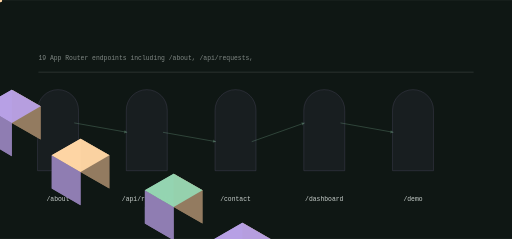
t = 0.00 s
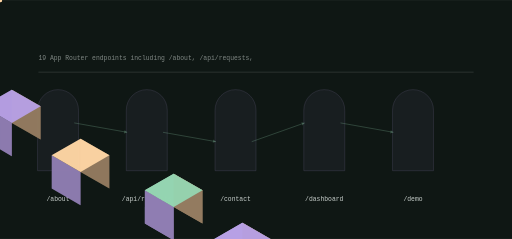
t = 0.97 s
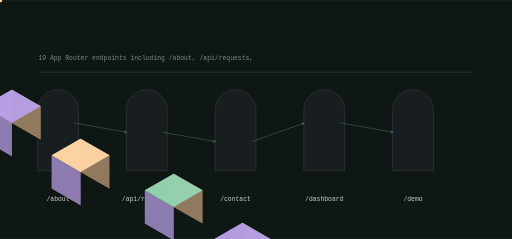
t = 2.00 s
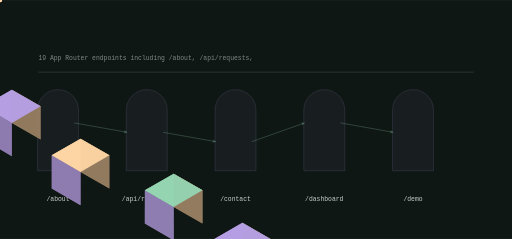
t = 3.05 s
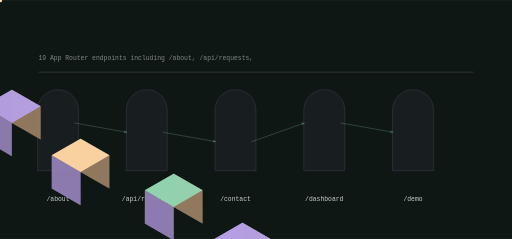
t = 4.00 s
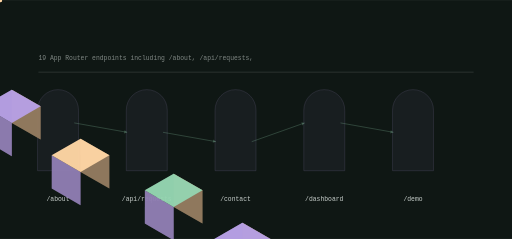
t = 4.68 s

The animated SVG that drew these frames (rendered in a browser with its animation timeline set to each time). Animation: 13 SMIL elements (animate=5,animateTransform=8); one cycle of 6.00 s, repeats indefinitely.

<svg xmlns="http://www.w3.org/2000/svg" viewBox="0 0 1200 560" width="1200" height="560" role="img" aria-label="buildloop-usa data flow">
<title>buildloop-usa data flow</title>
<rect width="1200" height="560" fill="#0f1714"/>
<defs><linearGradient id="gf" x1="0" y1="0" x2="1" y2="1"><stop offset="0%" stop-color="#95d5b2"/><stop offset="100%" stop-color="#b8a1e6"/></linearGradient></defs><path d="M88.00,400.00 L88.00,258.00 A48.00,48.00 0 0 1 184.00,258.00 L184.00,400.00 Z" fill="rgba(184,161,230,0.100)" opacity="0.55" stroke="rgba(184,161,230,0.400)" stroke-width="1.4"/><polygon points="-133.37,173.00 -65.82,212.00 -65.82,134.00 -133.37,95.00" fill="#947c60" opacity="0.95"/><polygon points="-200.92,212.00 -133.37,251.00 -133.37,173.00 -200.92,134.00" fill="#907eb3" opacity="0.95"/><polygon points="-133.37,95.00 -65.82,134.00 -133.37,173.00 -200.92,134.00" fill="#95d5b2" opacity="0.95"/><g><polygon points="-133.37,173.00 -65.82,212.00 -65.82,134.00 -133.37,95.00" fill="#947c60" opacity="0.95"/><polygon points="-200.92,212.00 -133.37,251.00 -133.37,173.00 -200.92,134.00" fill="#907eb3" opacity="0.95"/><polygon points="-133.37,95.00 -65.82,134.00 -133.37,173.00 -200.92,134.00" fill="#95d5b2" opacity="0.95"/><animate attributeName="opacity" values="0.25;1.0;0.25" dur="3.8750000000000004s" begin="0.0s" repeatCount="indefinite" /></g><text x="136" y="470" font-family="ui-monospace,Menlo,monospace" font-size="15" fill="rgba(240,248,244,0.820)" text-anchor="middle">/about</text><path d="M296.00,400.00 L296.00,258.00 A48.00,48.00 0 0 1 392.00,258.00 L392.00,400.00 Z" fill="rgba(184,161,230,0.100)" opacity="0.55" stroke="rgba(184,161,230,0.400)" stroke-width="1.4"/><polygon points="27.71,288.00 95.26,327.00 95.26,249.00 27.71,210.00" fill="#947c60" opacity="0.95"/><polygon points="-39.84,327.00 27.71,366.00 27.71,288.00 -39.84,249.00" fill="#907eb3" opacity="0.95"/><polygon points="27.71,210.00 95.26,249.00 27.71,288.00 -39.84,249.00" fill="#b8a1e6" opacity="0.95"/><g><polygon points="27.71,288.00 95.26,327.00 95.26,249.00 27.71,210.00" fill="#947c60" opacity="0.95"/><polygon points="-39.84,327.00 27.71,366.00 27.71,288.00 -39.84,249.00" fill="#907eb3" opacity="0.95"/><polygon points="27.71,210.00 95.26,249.00 27.71,288.00 -39.84,249.00" fill="#b8a1e6" opacity="0.95"/><animate attributeName="opacity" values="0.25;1.0;0.25" dur="3.8750000000000004s" begin="0.4s" repeatCount="indefinite" /></g><text x="344" y="470" font-family="ui-monospace,Menlo,monospace" font-size="15" fill="rgba(240,248,244,0.820)" text-anchor="middle">/api/requests</text><line x1="174.00" y1="288.00" x2="298.00" y2="310.00" stroke="rgba(149,213,178,0.500)" stroke-width="2.00" opacity="0.55"/><polygon points="298.00,310.00 291.97,305.07 290.64,312.55" fill="rgba(149,213,178,0.500)" opacity="0.55"/><g opacity="0.9"><circle cx="0.00" cy="0.00" r="5.00" fill="#ffd6a5" opacity="1.00"/><animateTransform attributeName="transform" type="translate" values="174.00,288.00 298.00,310.00" dur="3.1s" begin="0.0s" repeatCount="indefinite" /><animateTransform attributeName="transform" type="translate" values="298.00,310.00 174.00,288.00" dur="3.1s" begin="1.55s" repeatCount="indefinite" /></g><path d="M504.00,400.00 L504.00,258.00 A48.00,48.00 0 0 1 600.00,258.00 L600.00,400.00 Z" fill="rgba(184,161,230,0.100)" opacity="0.55" stroke="rgba(184,161,230,0.400)" stroke-width="1.4"/><polygon points="188.79,403.00 256.34,442.00 256.34,364.00 188.79,325.00" fill="#947c60" opacity="0.95"/><polygon points="121.24,442.00 188.79,481.00 188.79,403.00 121.24,364.00" fill="#907eb3" opacity="0.95"/><polygon points="188.79,325.00 256.34,364.00 188.79,403.00 121.24,364.00" fill="#ffd6a5" opacity="0.95"/><g><polygon points="188.79,403.00 256.34,442.00 256.34,364.00 188.79,325.00" fill="#947c60" opacity="0.95"/><polygon points="121.24,442.00 188.79,481.00 188.79,403.00 121.24,364.00" fill="#907eb3" opacity="0.95"/><polygon points="188.79,325.00 256.34,364.00 188.79,403.00 121.24,364.00" fill="#ffd6a5" opacity="0.95"/><animate attributeName="opacity" values="0.25;1.0;0.25" dur="3.8750000000000004s" begin="0.8s" repeatCount="indefinite" /></g><text x="552" y="470" font-family="ui-monospace,Menlo,monospace" font-size="15" fill="rgba(240,248,244,0.820)" text-anchor="middle">/contact</text><line x1="382.00" y1="310.00" x2="506.00" y2="332.00" stroke="rgba(149,213,178,0.500)" stroke-width="2.00" opacity="0.55"/><polygon points="506.00,332.00 499.97,327.07 498.64,334.55" fill="rgba(149,213,178,0.500)" opacity="0.55"/><g opacity="0.9"><circle cx="0.00" cy="0.00" r="5.00" fill="#ffd6a5" opacity="1.00"/><animateTransform attributeName="transform" type="translate" values="382.00,310.00 506.00,332.00" dur="3.1s" begin="0.45s" repeatCount="indefinite" /><animateTransform attributeName="transform" type="translate" values="506.00,332.00 382.00,310.00" dur="3.1s" begin="2.0s" repeatCount="indefinite" /></g><path d="M712.00,400.00 L712.00,258.00 A48.00,48.00 0 0 1 808.00,258.00 L808.00,400.00 Z" fill="rgba(184,161,230,0.100)" opacity="0.55" stroke="rgba(184,161,230,0.400)" stroke-width="1.4"/><polygon points="407.03,485.00 474.58,524.00 474.58,446.00 407.03,407.00" fill="#947c60" opacity="0.95"/><polygon points="339.48,524.00 407.03,563.00 407.03,485.00 339.48,446.00" fill="#907eb3" opacity="0.95"/><polygon points="407.03,407.00 474.58,446.00 407.03,485.00 339.48,446.00" fill="#95d5b2" opacity="0.95"/><g><polygon points="407.03,485.00 474.58,524.00 474.58,446.00 407.03,407.00" fill="#947c60" opacity="0.95"/><polygon points="339.48,524.00 407.03,563.00 407.03,485.00 339.48,446.00" fill="#907eb3" opacity="0.95"/><polygon points="407.03,407.00 474.58,446.00 407.03,485.00 339.48,446.00" fill="#95d5b2" opacity="0.95"/><animate attributeName="opacity" values="0.25;1.0;0.25" dur="3.8750000000000004s" begin="1.2000000000000002s" repeatCount="indefinite" /></g><text x="760" y="470" font-family="ui-monospace,Menlo,monospace" font-size="15" fill="rgba(240,248,244,0.820)" text-anchor="middle">/dashboard</text><line x1="590.00" y1="332.00" x2="714.00" y2="288.00" stroke="rgba(149,213,178,0.500)" stroke-width="2.00" opacity="0.55"/><polygon points="714.00,288.00 706.32,286.69 708.86,293.86" fill="rgba(149,213,178,0.500)" opacity="0.55"/><g opacity="0.9"><circle cx="0.00" cy="0.00" r="5.00" fill="#ffd6a5" opacity="1.00"/><animateTransform attributeName="transform" type="translate" values="590.00,332.00 714.00,288.00" dur="3.1s" begin="0.9s" repeatCount="indefinite" /><animateTransform attributeName="transform" type="translate" values="714.00,288.00 590.00,332.00" dur="3.1s" begin="2.45s" repeatCount="indefinite" /></g><path d="M920.00,400.00 L920.00,258.00 A48.00,48.00 0 0 1 1016.00,258.00 L1016.00,400.00 Z" fill="rgba(184,161,230,0.100)" opacity="0.55" stroke="rgba(184,161,230,0.400)" stroke-width="1.4"/><polygon points="568.11,600.00 635.66,639.00 635.66,561.00 568.11,522.00" fill="#947c60" opacity="0.95"/><polygon points="500.56,639.00 568.11,678.00 568.11,600.00 500.56,561.00" fill="#907eb3" opacity="0.95"/><polygon points="568.11,522.00 635.66,561.00 568.11,600.00 500.56,561.00" fill="#b8a1e6" opacity="0.95"/><g><polygon points="568.11,600.00 635.66,639.00 635.66,561.00 568.11,522.00" fill="#947c60" opacity="0.95"/><polygon points="500.56,639.00 568.11,678.00 568.11,600.00 500.56,561.00" fill="#907eb3" opacity="0.95"/><polygon points="568.11,522.00 635.66,561.00 568.11,600.00 500.56,561.00" fill="#b8a1e6" opacity="0.95"/><animate attributeName="opacity" values="0.25;1.0;0.25" dur="3.8750000000000004s" begin="1.6s" repeatCount="indefinite" /></g><text x="968" y="470" font-family="ui-monospace,Menlo,monospace" font-size="15" fill="rgba(240,248,244,0.820)" text-anchor="middle">/demo</text><line x1="798.00" y1="288.00" x2="922.00" y2="310.00" stroke="rgba(149,213,178,0.500)" stroke-width="2.00" opacity="0.55"/><polygon points="922.00,310.00 915.97,305.07 914.64,312.55" fill="rgba(149,213,178,0.500)" opacity="0.55"/><g opacity="0.9"><circle cx="0.00" cy="0.00" r="5.00" fill="#ffd6a5" opacity="1.00"/><animateTransform attributeName="transform" type="translate" values="798.00,288.00 922.00,310.00" dur="3.1s" begin="1.35s" repeatCount="indefinite" /><animateTransform attributeName="transform" type="translate" values="922.00,310.00 798.00,288.00" dur="3.1s" begin="2.9000000000000004s" repeatCount="indefinite" /></g><rect x="90.00" y="168.00" width="1020.00" height="2.00" rx="0.00" fill="rgba(240,248,244,0.140)" opacity="1.00"/><text x="90" y="140" font-family="ui-monospace,Menlo,monospace" font-size="15" fill="rgba(240,248,244,0.500)">19 App Router endpoints including /about, /api/requests,</text>
</svg>
